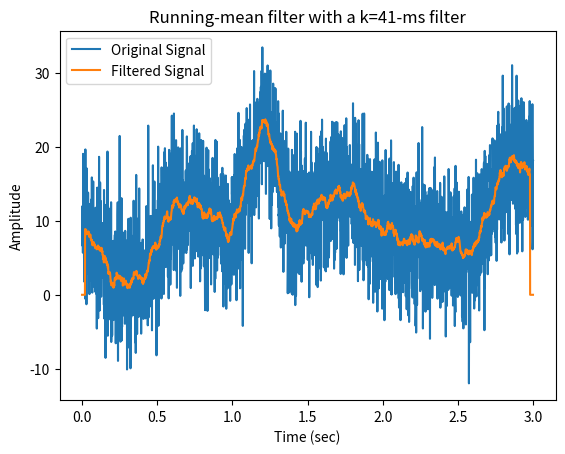

The matplotlib source for this figure:
#Algorithm description:
#The running mean filter is a powerful tool for reducing the noise and smoothing a time series data.
#The core idea of the Algorithm is to replace is each data point with the average of its neighboring
#data points. This will help to smooth out fluctuations caused by noise, making the underlying data
#more visible.

import numpy as np
import matplotlib.pyplot as plt

#Create a signal
srate= 1000
time= np.arange(0,3,1/srate)
n=len(time)
p=15

#noise level
noiseAmp= 5

#noise the signal
ampmod= np.interp(np.linspace(0,p,n), np.arange(0,p), np.random.rand(p)*30) #Amplitude modulator using linear interpolation
noise= noiseAmp*np.random.randn(n) #Gaussian noise added to the signal
signal= ampmod + noise #Combination of amplitude modulator and noise 

#initialize the filtered signal vector
filtsig= np.zeros(n)

#implement the filter
k=20 
for i in range(k, n-k):
	#each point is the average of k surroundings points
	filtsig[i]= np.mean(signal[i-k:i+k+1])

#convert window size from points to miliseconds
windowsize=1000*(k*2+1)/srate

#ploting
plt.plot(time,signal, label='Original Signal')
plt.plot(time,filtsig, label='Filtered Signal')

plt.legend()
plt.xlabel('Time (sec)')
plt.ylabel('Amplitude')
plt.title(f'Running-mean filter with a k=%d-ms filter' %windowsize)
plt.show()


